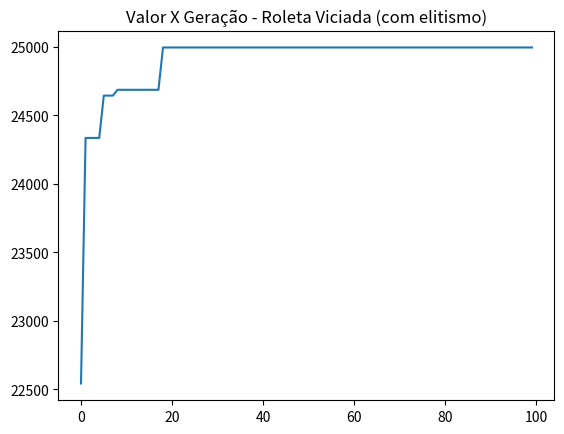

Here is the Python script that generated this plot:
from random import random, randint
import matplotlib.pyplot as plt

class Produto():
    def __init__(self, nome, espaco, valor):
        self.nome = nome
        self.espaco = espaco
        self.valor = valor
        
class Individuo():
    def __init__(self, espacos, valores, limite_espacos, geracao=0):
        self.espacos = espacos
        self.valores = valores
        self.limite_espacos = limite_espacos
        self.nota_avaliacao = 0
        self.espaco_usado = 0
        self.geracao = geracao
        self.cromossomo = []
        
        for i in range(len(espacos)):
            if random() < 0.5:
                self.cromossomo.append("0")
            else:
                self.cromossomo.append("1")
                
    def avaliacao(self):
        nota = 0
        soma_espacos = 0
        for i in range(len(self.cromossomo)):
           if self.cromossomo[i] == '1':
               nota += self.valores[i]
               soma_espacos += self.espacos[i]
        if soma_espacos > self.limite_espacos:
            nota = 1
        self.nota_avaliacao = nota
        self.espaco_usado = soma_espacos
        
    def crossover(self, outro_individuo, geracao_atual=0):
        corte = round(random()  * len(self.cromossomo))
        
        filho1 = outro_individuo.cromossomo[0:corte] + self.cromossomo[corte::]
        filho2 = self.cromossomo[0:corte] + outro_individuo.cromossomo[corte::]
        
        filhos = [Individuo(self.espacos, self.valores, self.limite_espacos, geracao_atual),
                  Individuo(self.espacos, self.valores, self.limite_espacos, geracao_atual)]
        filhos[0].cromossomo = filho1
        filhos[1].cromossomo = filho2
        return filhos
    
    def mutacao(self, taxa_mutacao):
        #print("Antes %s " % self.cromossomo)
        for i in range(len(self.cromossomo)):
            if random() < taxa_mutacao:
                if self.cromossomo[i] == '1':
                    self.cromossomo[i] = '0'
                else:
                    self.cromossomo[i] = '1'
        #print("Depois %s " % self.cromossomo)
        return self
        
class AlgoritmoGenetico():
    def __init__(self, tamanho_populacao):
        self.tamanho_populacao = tamanho_populacao
        self.populacao = []
        self.geracao = 1
        self.melhor_solucao = 0
        self.lista_solucoes = []
        
    def inicializa_populacao(self, espacos, valores, limite_espacos):
        for i in range(self.tamanho_populacao):
            self.populacao.append(Individuo(espacos, valores, limite_espacos))
        self.ordena_populacao()
        self.melhor_solucao = self.populacao[0]
        
    def ordena_populacao(self):
        self.populacao = sorted(self.populacao,
                                key = lambda populacao: populacao.nota_avaliacao,
                                reverse = True)
        
    def melhor_individuo(self, individuo):
        if individuo.nota_avaliacao > self.melhor_solucao.nota_avaliacao:
            self.melhor_solucao = individuo
            
    def soma_avaliacoes(self):
        soma = 0
        for individuo in self.populacao:
           soma += individuo.nota_avaliacao
        return soma
    
    def seleciona_pai_roleta_viciada(self, soma_avaliacao):
        lista_de_sorteio = []
        lista_de_probabilidades = []
        for individuo in self.populacao:
            individuo_probabilidade = individuo.nota_avaliacao / soma_avaliacao
            lista_de_probabilidades.append(individuo_probabilidade)
        for probabilidade in lista_de_probabilidades:
            for i in range(int(probabilidade * 100)):
                lista_de_sorteio.append(lista_de_probabilidades.index(probabilidade))
        return lista_de_sorteio[randint(0, len(lista_de_sorteio) - 1)]
    
    def visualiza_geracao(self):
        melhor = self.populacao[0]
        print("G:%s -> Valor: %s Espaço: %s Cromossomo: %s" % (self.populacao[0].geracao,
                                                               melhor.nota_avaliacao,
                                                               melhor.espaco_usado,
                                                               melhor.cromossomo))
    
    def resolver(self, taxa_mutacao, numero_geracoes, espacos, valores, limite_espacos):
        self.inicializa_populacao(espacos, valores, limite_espacos)
        
        for individuo in self.populacao:
            individuo.avaliacao()
        
        self.ordena_populacao()
        self.melhor_solucao = self.populacao[0]
        self.lista_solucoes.append(self.melhor_solucao.nota_avaliacao)
        
        self.visualiza_geracao()
        
        for geracao in range(numero_geracoes-1):
            soma_avaliacao = self.soma_avaliacoes()
            nova_populacao = []
            nova_populacao.append(self.populacao[0]) # mantém melhor indivíduo da geração atual
            
            for individuos_gerados in range(0, self.tamanho_populacao, 2):
                pai1 = self.seleciona_pai_roleta_viciada(soma_avaliacao)
                pai2 = self.seleciona_pai_roleta_viciada(soma_avaliacao)
                
                filhos = self.populacao[pai1].crossover(self.populacao[pai2], geracao_atual = geracao+1)
                
                nova_populacao.append(filhos[0].mutacao(taxa_mutacao))
                nova_populacao.append(filhos[1].mutacao(taxa_mutacao))
            
            self.populacao = nova_populacao
            
            for individuo in self.populacao:
                individuo.avaliacao()
            
            self.ordena_populacao()
            
            melhor = self.populacao[0]
            self.melhor_individuo(melhor)
            self.lista_solucoes.append(self.melhor_solucao.nota_avaliacao)

            self.visualiza_geracao()
        
        print("\nMelhor solução -> G: %s Valor: %s Espaço: %s Cromossomo: %s" %
              (self.melhor_solucao.geracao,
               self.melhor_solucao.nota_avaliacao,
               self.melhor_solucao.espaco_usado,
               self.melhor_solucao.cromossomo))
        
        return self.melhor_solucao.cromossomo
        
        
if __name__ == '__main__':
    lista_produtos = []
    lista_produtos.append(Produto("Geladeira Dako", 0.751, 999.90))
    lista_produtos.append(Produto("Iphone 6", 0.0000899, 2911.12))
    lista_produtos.append(Produto("TV 55' ", 0.400, 4346.99))
    lista_produtos.append(Produto("TV 50' ", 0.290, 3999.90))
    lista_produtos.append(Produto("TV 42' ", 0.200, 2999.00))
    lista_produtos.append(Produto("Notebook Dell", 0.00350, 2499.90))
    lista_produtos.append(Produto("Ventilador Panasonic", 0.496, 199.90))
    lista_produtos.append(Produto("Microondas Electrolux", 0.0424, 308.66))
    lista_produtos.append(Produto("Microondas LG", 0.0544, 429.90))
    lista_produtos.append(Produto("Microondas Panasonic", 0.0319, 299.29))
    lista_produtos.append(Produto("Geladeira Brastemp", 0.635, 849.00))
    lista_produtos.append(Produto("Geladeira Consul", 0.870, 1199.89))
    lista_produtos.append(Produto("Notebook Lenovo", 0.498, 1999.90))
    lista_produtos.append(Produto("Notebook Asus", 0.527, 3999.00))
    
    espacos = []
    valores = []
    nomes = []
    for produto in lista_produtos:
        espacos.append(produto.espaco)
        valores.append(produto.valor)
        nomes.append(produto.nome)
    limite = 3
    tamanho_populacao = 20
    taxa_mutacao = 0.01
    numero_geracoes = 100
    ag = AlgoritmoGenetico(tamanho_populacao)
    resultado = ag.resolver(taxa_mutacao, numero_geracoes, espacos, valores, limite)
    for i in range(len(lista_produtos)):
        if resultado[i] == '1':
            print("Nome: %s R$ %s " % (lista_produtos[i].nome,
                                       lista_produtos[i].valor))
            
    
    #for valor in ag.lista_solucoes:
    #    print(valor)
    valor_total = 0
    for valor in valores:
        valor_total += valor
    print("Valor Máximo Possível: %s" % valor_total)
    plt.plot(ag.lista_solucoes)
    plt.title("Valor X Geração - Roleta Viciada (com elitismo)")
    plt.show() 